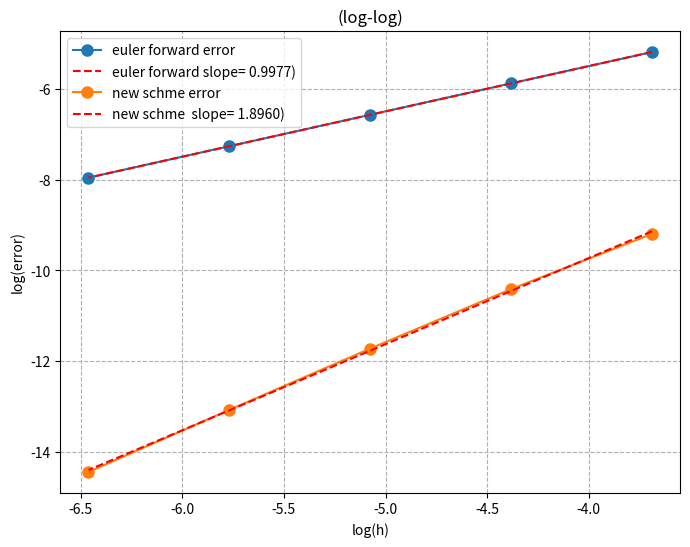

This figure's Python source:
import numpy as np
import matplotlib.pyplot as plt

# 定义参数
lambda_val = -3  # λ值
y0 = 1.0  # 初始条件 y(0)=1
t0 = 0.0  # 初始时间
T = 1.0  # 评估时间点
h_list = [0.025, 0.0125, 0.00625, 0.003125, 0.0015625]  # 步长列表


# 定义微分方程 dy/dt = λy
def f(t, y):
    return lambda_val * y


# 理论解 y(t) = exp(λt)
def exact_solution(t):
    return np.exp(lambda_val * t)


# 欧拉向前方法计算在时间T的数值解
def euler_forward_at_T(f, y0, t0, T, h):
    """
    使用欧拉向前方法计算在时间T的数值解
    :param f: 函数f(t, y)
    :param y0: 初始值
    :param t0: 初始时间
    :param T: 目标时间
    :param h: 步长
    :return: 在时间T的数值解
    """
    t = t0
    y = y0
    n = int(round((T - t0) / h))  # 计算步数
    for i in range(n):
        y = y + h * f(t, y)
        t = t + h
    return y


# 欧拉向前方法计算在时间T的数值解
def new_timescheme_at_T(f, y0, t0, T, h, w):

    t = t0
    n = int(round((T - t0) / h))  # 计算步数
    t_0 = t0
    t_1 = t0 + h
    y_tmp_0 = y0 - h * f(t0, y0)
    y_tmp_1 = y0
    ustar_0 = y0
    ustar_1 = ustar_0 + h * f(t0, y0)
    print(f"ustar_0={ustar_0},ustar_1={ustar_1},f(ustar_0, t_0)={f(ustar_0, t_0)}")
    for i in range(n):
        # print(
        #     f"i={i},t_0 = {t_0},t_1 = {t_1},y_tmp_0={y_tmp_0},y_tmp_1={y_tmp_1},ustar_0={ustar_0},ustar_1={ustar_1}"
        # )
        # y_0 = (
        #     (1.0 / w - 1) * y_tmp_0
        #     + (2 - 1.0 / w) * y_tmp_1
        #     + 0.5 * h * (y_tmp_0 + (2.0 / w - 3.0) * y_tmp_1)
        # )
        # y_1 = y_tmp_1 + 0.5 * h * (-y_tmp_0 + 3 * y_tmp_1)

        y_0 = (
            (1.0 / w - 1) * y_tmp_0
            + (2 - 1.0 / w) * y_tmp_1
            + 0.5 * h * ((2.0 / w - 1.0) * f(t_0, ustar_0) - f(t_1, ustar_1))
        )
        y_1 = y_tmp_1 + 0.5 * h * (f(t_0, ustar_0) + f(t_1, ustar_1))
        y_tmp_0 = y_0
        y_tmp_1 = y_1
        ustar_0 = y_tmp_1
        ustar_1 = -y_tmp_0 + 2 * y_tmp_1
        t_0 = t_0 + h
        t_1 = t_1 + h

    y = y_1
    return y


# 计算不同步长下的误差
errors_new = []
for h in h_list:
    y_numerical = new_timescheme_at_T(f, y0, t0, T, h, 0.6)
    y_exact = exact_solution(T)
    error = abs(y_numerical - y_exact)
    errors_new.append(error)

# 计算log(h)和log(error)
log_h = np.log(h_list)
log_error_new = np.log(errors_new)

# 线性拟合求斜率（阶数p）
coefficients_new = np.polyfit(log_h, log_error_new, 1)
slope_new = coefficients_new[0]
intercept_new = coefficients_new[1]

# 输出结果
print("New Scheme 步长h和误差error:")
index = 0
for h, error in zip(h_list, errors_new):
    # order = (np.log(errors_new[index + 1]) - np.log(errors_new[index])) / (
    #     np.log(h_list[index + 1]) - np.log(h_list[index])
    # )
    index = index + 1
    # print(f"h = {h:.6f}, error = {error:.6e},order = {order:.6e}")
    print(f"h = {h:.6f}, error = {error:.6e}")
print(f"\nNew Scheme  拟合的斜率 (阶数 p) = {slope_new:.4f}")

errors = []
for h in h_list:
    y_numerical = euler_forward_at_T(f, y0, t0, T, h)
    y_exact = exact_solution(T)
    error = abs(y_numerical - y_exact)
    errors.append(error)

# 计算log(h)和log(error)
log_h = np.log(h_list)
log_error = np.log(errors)

# 线性拟合求斜率（阶数p）
coefficients = np.polyfit(log_h, log_error, 1)
slope = coefficients[0]
intercept = coefficients[1]

# 输出结果
print("Euler forward 步长h和误差error:")
for h, error in zip(h_list, errors):
    print(f"h = {h:.6f}, error = {error:.6e}")
print(f"\nEuler forward  拟合的斜率 (阶数 p) = {slope:.4f}")


# 绘制log-log图
plt.figure(figsize=(8, 6))
plt.plot(log_h, log_error, "o-", label="euler forward error", markersize=8)
plt.plot(
    log_h, slope * log_h + intercept, "r--", label=f"euler forward slope= {slope:.4f})"
)

plt.plot(log_h, log_error_new, "o-", label="new schme error", markersize=8)
plt.plot(
    log_h,
    slope_new * log_h + intercept_new,
    "r--",
    label=f"new schme  slope= {slope_new:.4f})",
)

plt.xlabel("log(h)")
plt.ylabel("log(error)")
plt.title("(log-log)")
plt.legend()
plt.grid(True, which="both", ls="--")
plt.savefig("time_order.png", dpi=300)
# plt.show()
